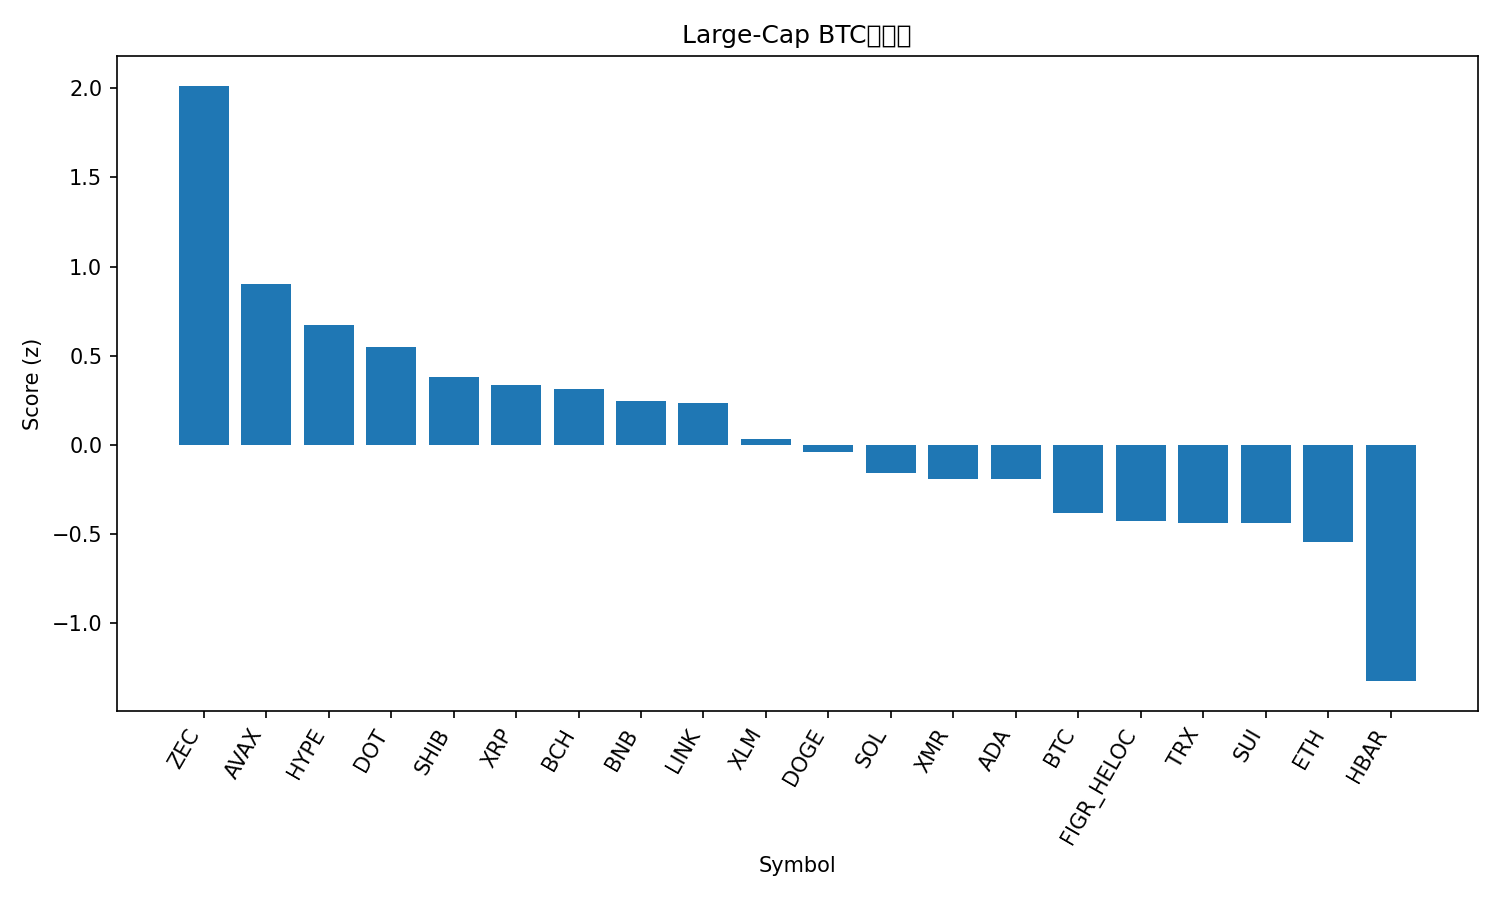

The table this chart was drawn from, first rows:
rank, name, symbol, price_btc, price_usd, pct_1h_btc, pct_24h_btc, pct_7d_btc, market_cap_rank, market_cap_usd, volume_usd, score
1, Zcash, ZEC, 0.007423, 700.3, 1.308, 3.846, 25.92, 15, 11476166581, 3858233291, 2.014
2, Avalanche, AVAX, 0.0001612, 15.21, 1.673, -0.7895, -4.731, 31, 6524885261, 456384307, 0.9028
3, Hyperliquid, HYPE, 0.0004098, 38.66, 0.8052, 1.708, 1.491, 18, 10469871071, 367595251, 0.6742
4, Polkadot, DOT, 2.966e-05, 2.8, 1.116, -0.04658, -3.006, 35, 4577299753, 217367878, 0.551
5, Shiba Inu, SHIB, 9.4584e-11, 8.92e-06, 0.9433, -0.3016, -0.8072, 34, 5259459722, 140804301, 0.3815
6, XRP, XRP, 2.353e-05, 2.22, 0.6097, 0.5191, 5.056, 4, 133632233008, 4143312063, 0.3385
7, Bitcoin Cash, BCH, 0.005147, 485.5, 1.048, -1.993, 7.286, 19, 9687636916, 220128033, 0.3128
8, BNB, BNB, 0.009833, 927.7, 0.5106, 0.7307, 3.283, 5, 127831557259, 1919067452, 0.2484
9, Chainlink, LINK, 0.0001461, 13.78, 1.024, -1.109, -4.617, 20, 9607103891, 789437612, 0.2343
10, Stellar, XLM, 2.7e-06, 0.2551, 0.6051, -0.4597, -0.6711, 24, 8196619645, 163148657, 0.03598
11, Dogecoin, DOGE, 1.69e-06, 0.1591, 0.7556, -1.471, -2.038, 10, 24145663507, 1691343710, -0.03649
12, Solana, SOL, 0.001458, 137.6, 0.5187, -0.3973, -7.695, 6, 76225294846, 4907685525, -0.1581
13, Monero, XMR, 0.004265, 402.3, 0.8289, -3.121, 2.662, 28, 7417548337, 222462181, -0.193
14, Cardano, ADA, 5.15e-06, 0.486, 0.8888, -2.457, -7.1, 11, 17791490426, 1188524230, -0.193
15, Bitcoin, BTC, 1.0, 94299, 0.0, 0.0, 0.0, 1, 1881687738347, 72651248202, -0.3799
16, Figure Heloc, FIGR_HELOC, 1.07e-05, 1.027, 0.0, -0.3848, 4.179, 12, 13984297001, 109521577, -0.4284
17, TRON, TRX, 3.1e-06, 0.2922, -0.3483, 0.5742, 11.48, 8, 27662240073, 945392057, -0.437
18, Sui, SUI, 1.788e-05, 1.69, 0.946, -3.462, -12.91, 33, 6216574434, 907210196, -0.4382
19, Ethereum, ETH, 0.03282, 3096, 0.1412, -1.082, -4.333, 2, 373893912679, 30469202712, -0.5458
20, Hedera, HBAR, 1.56e-06, 0.1475, -0.1021, -3.473, -7.353, 32, 6267339417, 240821583, -1.323
21, Litecoin, LTC, 0.001022, 96.44, -0.3266, -4.281, -3.968, 29, 7382420108, 776409927, -1.623
